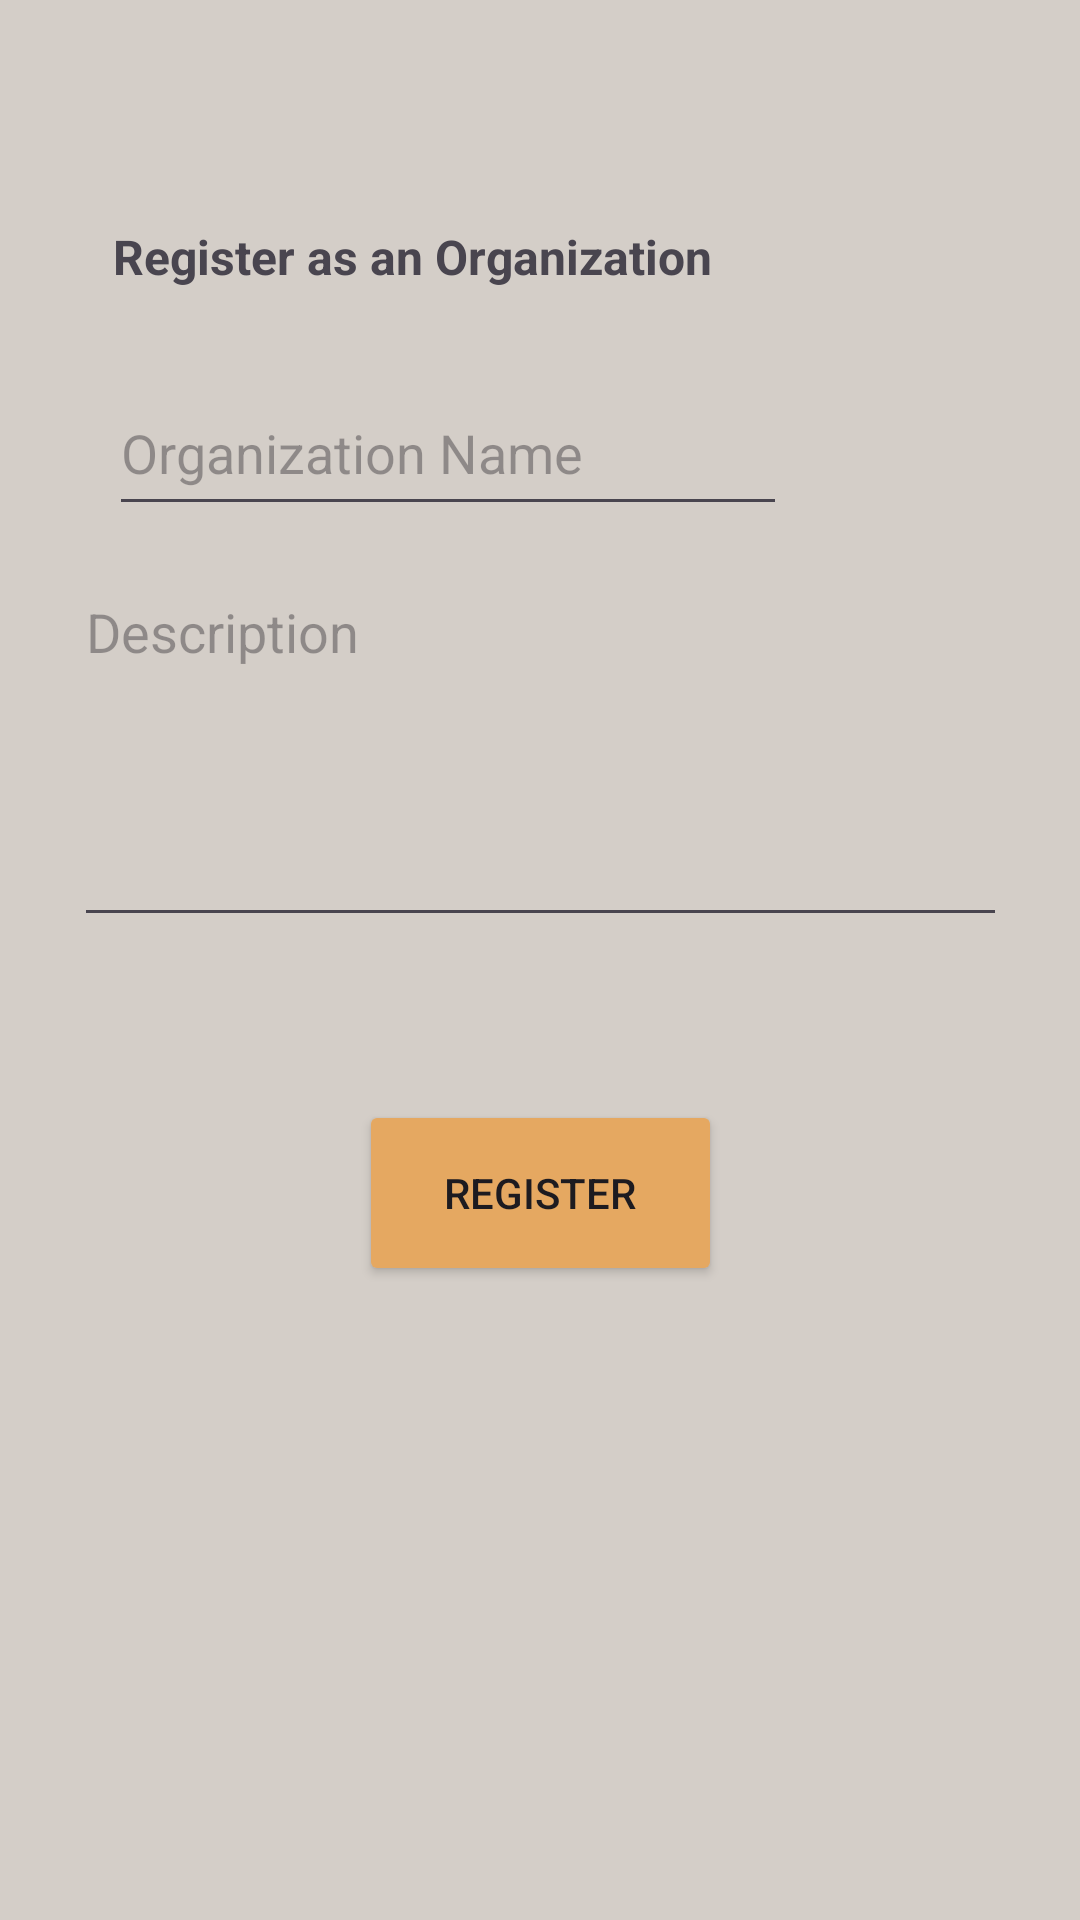

Write the Android layout XML for this screen, with the resource values it uses.
<!-- AndroidManifest.xml: application theme Theme.Bulletin -->
<!-- res/layout/activity_organization_info.xml -->
<?xml version="1.0" encoding="utf-8"?>
<androidx.constraintlayout.widget.ConstraintLayout xmlns:android="http://schemas.android.com/apk/res/android"
    xmlns:app="http://schemas.android.com/apk/res-auto"
    xmlns:tools="http://schemas.android.com/tools"
    android:id="@+id/main"
    android:layout_width="match_parent"
    android:layout_height="match_parent"
    android:background="@color/tan"
    tools:context=".Organizations.OrganizationInfo">

    <TextView
        android:id="@+id/textView2"
        android:layout_width="200dp"
        android:layout_height="27dp"
        android:text="Register as an Organization"
        android:textSize="16sp"
        android:textStyle="bold"
        app:layout_constraintBottom_toBottomOf="parent"
        app:layout_constraintEnd_toEndOf="parent"
        app:layout_constraintHorizontal_bias="0.236"
        app:layout_constraintStart_toStartOf="parent"
        app:layout_constraintTop_toTopOf="parent"
        app:layout_constraintVertical_bias="0.122" />

    <EditText
        android:id="@+id/orgName"
        android:layout_width="226dp"
        android:layout_height="52dp"
        android:ems="10"
        android:hint="Organization Name"
        android:inputType="text"
        app:layout_constraintBottom_toBottomOf="parent"
        app:layout_constraintEnd_toEndOf="parent"
        app:layout_constraintHorizontal_bias="0.27"
        app:layout_constraintStart_toStartOf="parent"
        app:layout_constraintTop_toTopOf="parent"
        app:layout_constraintVertical_bias="0.21" />

    <EditText
        android:id="@+id/orgDesc"
        android:layout_width="311dp"
        android:layout_height="124dp"
        android:ems="10"
        android:gravity="top"
        android:hint="Description"
        android:inputType="textMultiLine"
        app:layout_constraintBottom_toBottomOf="parent"
        app:layout_constraintEnd_toEndOf="parent"
        app:layout_constraintStart_toStartOf="parent"
        app:layout_constraintTop_toTopOf="parent"
        app:layout_constraintVertical_bias="0.365" />

    <Button
        android:id="@+id/orgRegisterButton"
        android:layout_width="121dp"
        android:layout_height="62dp"
        android:backgroundTint="@color/orange"
        android:text="Register"
        app:layout_constraintBottom_toBottomOf="parent"
        app:layout_constraintEnd_toEndOf="parent"
        app:layout_constraintStart_toStartOf="parent"
        app:layout_constraintTop_toBottomOf="@+id/orgDesc"
        app:layout_constraintVertical_bias="0.205" />

    <Button
        android:id="@+id/cancelBtn"
        android:layout_width="98dp"
        android:layout_height="55dp"
        android:text="Cancel"
        android:visibility="gone"
        android:backgroundTint="@color/light_blue"
        app:layout_constraintBottom_toTopOf="@+id/textView2"
        app:layout_constraintEnd_toEndOf="parent"
        app:layout_constraintHorizontal_bias="1.0"
        app:layout_constraintStart_toStartOf="parent"
        app:layout_constraintTop_toTopOf="parent"
        app:layout_constraintVertical_bias="0.0" />
</androidx.constraintlayout.widget.ConstraintLayout>
<!-- resources referenced by this layout -->
<resources>
  <color name="light_blue">#9FB4C1</color>
  <color name="orange">#E5A861</color>
  <color name="tan">#D4CEC8</color>
  <style name="Theme.Bulletin" parent="android:Theme.Material.Light.NoActionBar" />
</resources>
